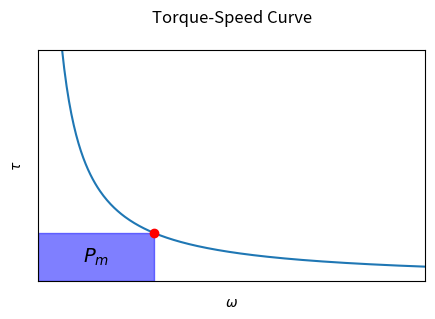

Python code for this plot:
import matplotlib.pyplot as plt
import numpy as np

# Define the power level we want to represent on the torque-speed curve
power_level = 1  # Power level fixed at 1 for demonstration

# Generate an array of speed values (omega), avoiding zero to prevent division by zero errors
speeds = np.linspace(0.1, 5, 400)  # Speed (omega) varies from 0.1 to 5 to decrease x bounds

# Calculate the corresponding torque values (tau) for each speed (omega) to maintain constant power
torques = power_level / speeds  # Torque (tau) is power_level / speed (omega)

# Select a point on the curve to highlight
omega_highlight = 1.2  # Example value for omega, can be changed as needed
tau_highlight = power_level / omega_highlight  # Corresponding tau value

# Plotting the torque-speed curve
fig, ax = plt.subplots(figsize=(5, 3))
ax.plot(speeds, torques, label=r'$P_m = \tau \cdot \omega$')

# Mark the point on the curve with a dot
ax.plot(omega_highlight, tau_highlight, 'ro')  # Red dot

# Draw a rectangle from the origin to the point (omega_highlight, tau_highlight) and shade it
ax.add_patch(plt.Rectangle((0, 0), omega_highlight, tau_highlight, color='blue', alpha=0.5))

# Add text inside the shaded area
plt.text(omega_highlight / 2, tau_highlight / 2, r'$P_m$',
         horizontalalignment='center', verticalalignment='center', fontsize=14)

# Setting the axis labels and title
plt.xlabel(r'$\omega$', labelpad=10)
plt.ylabel(r'$\tau$', labelpad=10)
plt.title(r'Torque-Speed Curve', pad=20)

# Removing gridlines, ticks, and tick labels
plt.grid(False)
plt.tick_params(axis='both', which='both', length=0)
plt.xticks([])  # Remove x-axis tick marks
plt.yticks([])  # Remove y-axis tick marks

# Set the limits of the axes to decrease y bounds
ax.set_xlim([0, 4])
ax.set_ylim([0, 4])  # The y limit is set to 1.2 times the max torque

# Save the figure as EPS
png_filename = 'mechpower.png'
plt.savefig(png_filename, format='png', bbox_inches='tight')

# Show the plot
plt.show()
